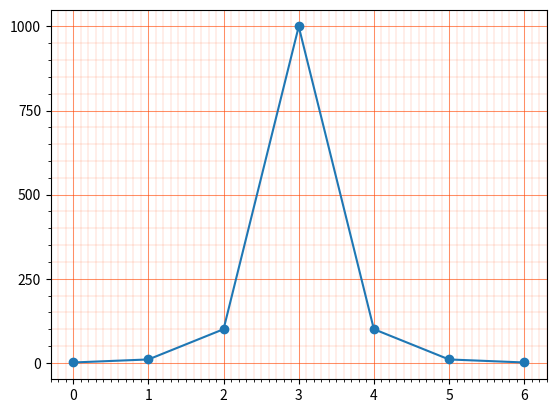

Reproduce this figure in Python.
"""
刻度网格线
"""
import numpy as np
import matplotlib.pyplot as mp

y = [1, 10, 100, 1000, 100, 10, 1]

ax = mp.gca()
xmaloc = mp.MultipleLocator(1)
ax.xaxis.set_major_locator(xmaloc)
xmiloc = mp.MultipleLocator(0.1)
ax.xaxis.set_minor_locator(xmiloc)
ymaloc = mp.MultipleLocator(250)
ax.yaxis.set_major_locator(ymaloc)
ymiloc = mp.MultipleLocator(50)
ax.yaxis.set_minor_locator(ymiloc)

# 绘制刻度网格线
ax.grid(
    which='major',  # 选择主刻度或次刻度
    axis='both',  # 绘制x轴或y轴 x/y/both
    color='orangered',
    alpha=0.6,
    linewidth=0.75)
ax.grid(
    which='minor',
    axis='both',
    color='orangered',
    alpha=0.5,
    linewidth=0.25)

mp.plot(y, 'o-')
mp.show()
